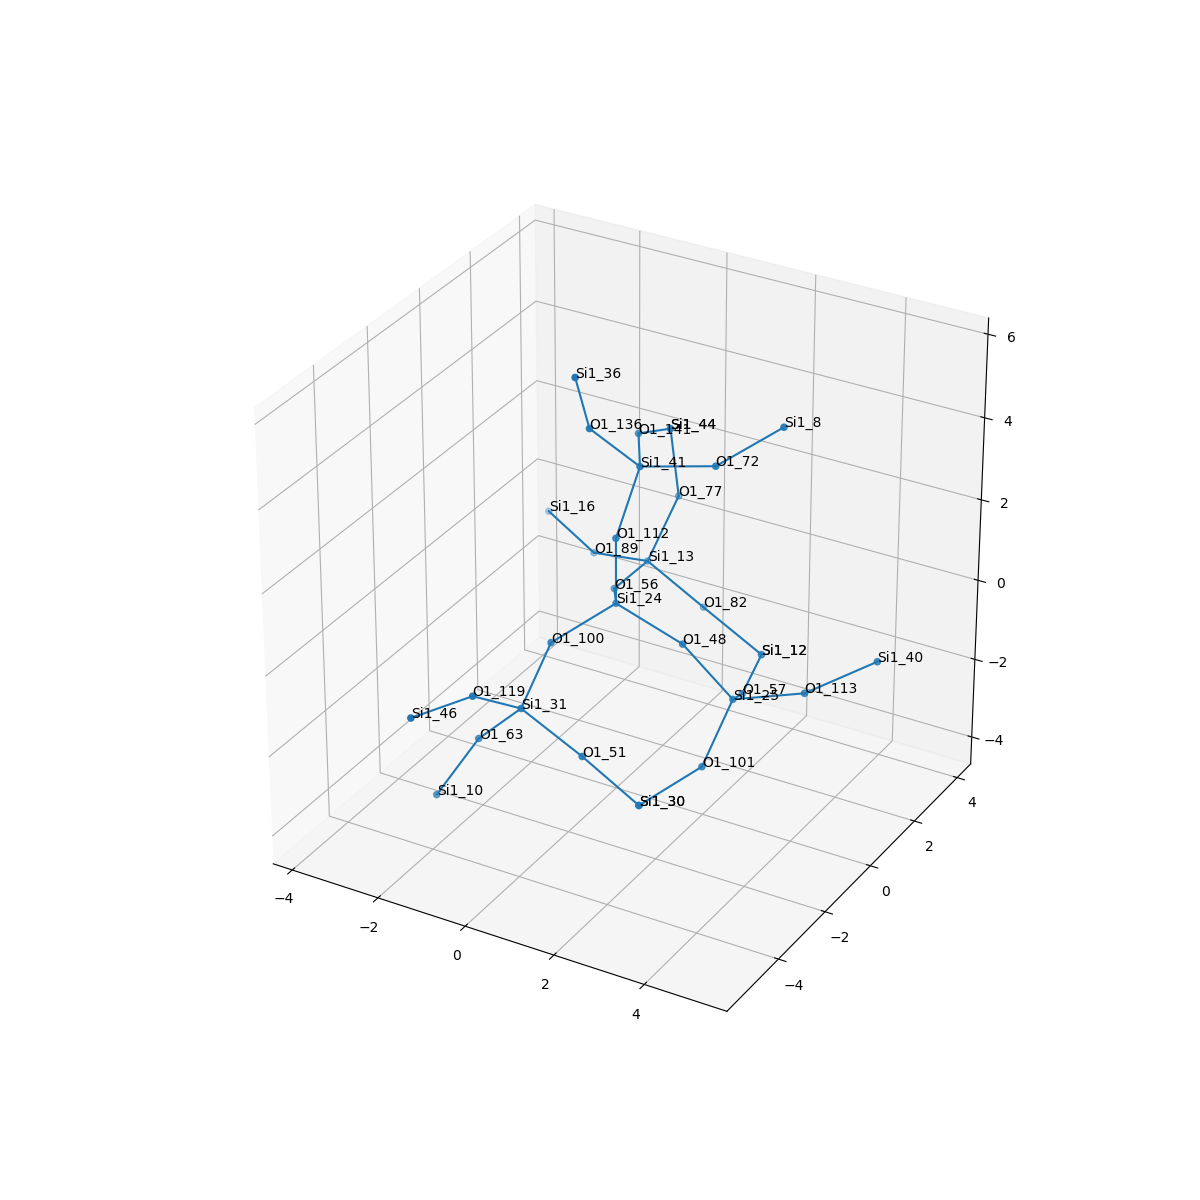

The table this chart was drawn from, first rows:
, neighbor_num, isite, atom, x, y, z, front_index
0, 0, 24, Si1, 0.0, 0.0, 0.0, 
1, 1, 100, O1, -0.7574, -1.317, -0.5338, 0.0
2, 1, 56, O1, -0.762, 1.31, -0.5406, 0.0
3, 1, 48, O1, 1.518, 5.551115123125783e-17, -0.5364, 0.0
4, 1, 112, O1, 1.1102230246251565e-16, -5.551115123125783e-17, 1.61, 0.0
5, 2, 31, Si1, -0.7045, -2.634, -1.46, 1.0
6, 2, 13, Si1, -0.8609, 2.911, -0.6893, 2.0
7, 2, 25, Si1, 2.498, 0.3157, -1.774, 3.0
8, 2, 41, Si1, 0.1176, 0.7801, 3.014, 4.0
9, 3, 63, O1, -1.779, -2.493, -2.649, 5.0
10, 3, 119, O1, -1.051, -3.928, -0.5687, 5.0
11, 3, 51, O1, 0.7713, -2.791, -2.084, 5.0
12, 3, 89, O1, -2.353, 3.313, -1.137, 6.0
13, 3, 77, O1, -0.5153, 3.605, 0.7208, 6.0
14, 3, 82, O1, 0.1857, 3.41, -1.805, 6.0
15, 3, 101, O1, 2.457, -0.911, -2.817, 7.0
16, 3, 57, O1, 2.015, 1.661, -2.513, 7.0
17, 3, 113, O1, 4.002, 0.5058, -1.233, 7.0
18, 3, 141, O1, -0.6787, 2.176, 2.922, 8.0
19, 3, 136, O1, -0.5223, -0.1262, 4.181, 8.0
20, 3, 72, O1, 1.667, 1.064, 3.341, 8.0
21, 4, 10, Si1, -2.457, -3.056, -3.998, 9.0
22, 4, 46, Si1, -1.55, -5.454, -0.4438, 10.0
23, 4, 30, Si1, 1.793, -2.318, -3.235, 11.0
24, 4, 16, Si1, -3.796, 3.956, -0.8252, 12.0
25, 4, 44, Si1, -0.7451, 3.663, 2.312, 13.0
26, 4, 12, Si1, 1.641, 3.227, -2.467, 14.0
27, 4, 30, Si1, 1.793, -2.318, -3.235, 15.0
28, 4, 12, Si1, 1.641, 3.227, -2.467, 16.0
29, 4, 40, Si1, 5.147, 1.416, -0.5585, 17.0
30, 4, 44, Si1, -0.7451, 3.663, 2.312, 18.0
31, 4, 36, Si1, -0.5075, -0.7151, 5.678, 19.0
32, 4, 8, Si1, 2.76, 1.852, 4.22, 20.0
